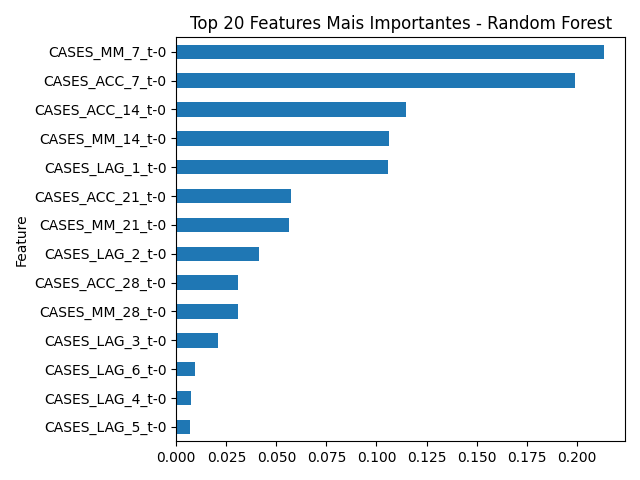

Source data for this figure (header and first rows):
Feature, Importance
CASES_MM_7_t-0, 0.2135
CASES_ACC_7_t-0, 0.1991
CASES_ACC_14_t-0, 0.1145
CASES_MM_14_t-0, 0.1064
CASES_LAG_1_t-0, 0.1057
CASES_ACC_21_t-0, 0.05718
CASES_MM_21_t-0, 0.0563
CASES_LAG_2_t-0, 0.04139
CASES_ACC_28_t-0, 0.03089
CASES_MM_28_t-0, 0.03066
CASES_LAG_3_t-0, 0.02101
CASES_LAG_6_t-0, 0.009153
CASES_LAG_4_t-0, 0.007468
CASES_LAG_5_t-0, 0.006857
